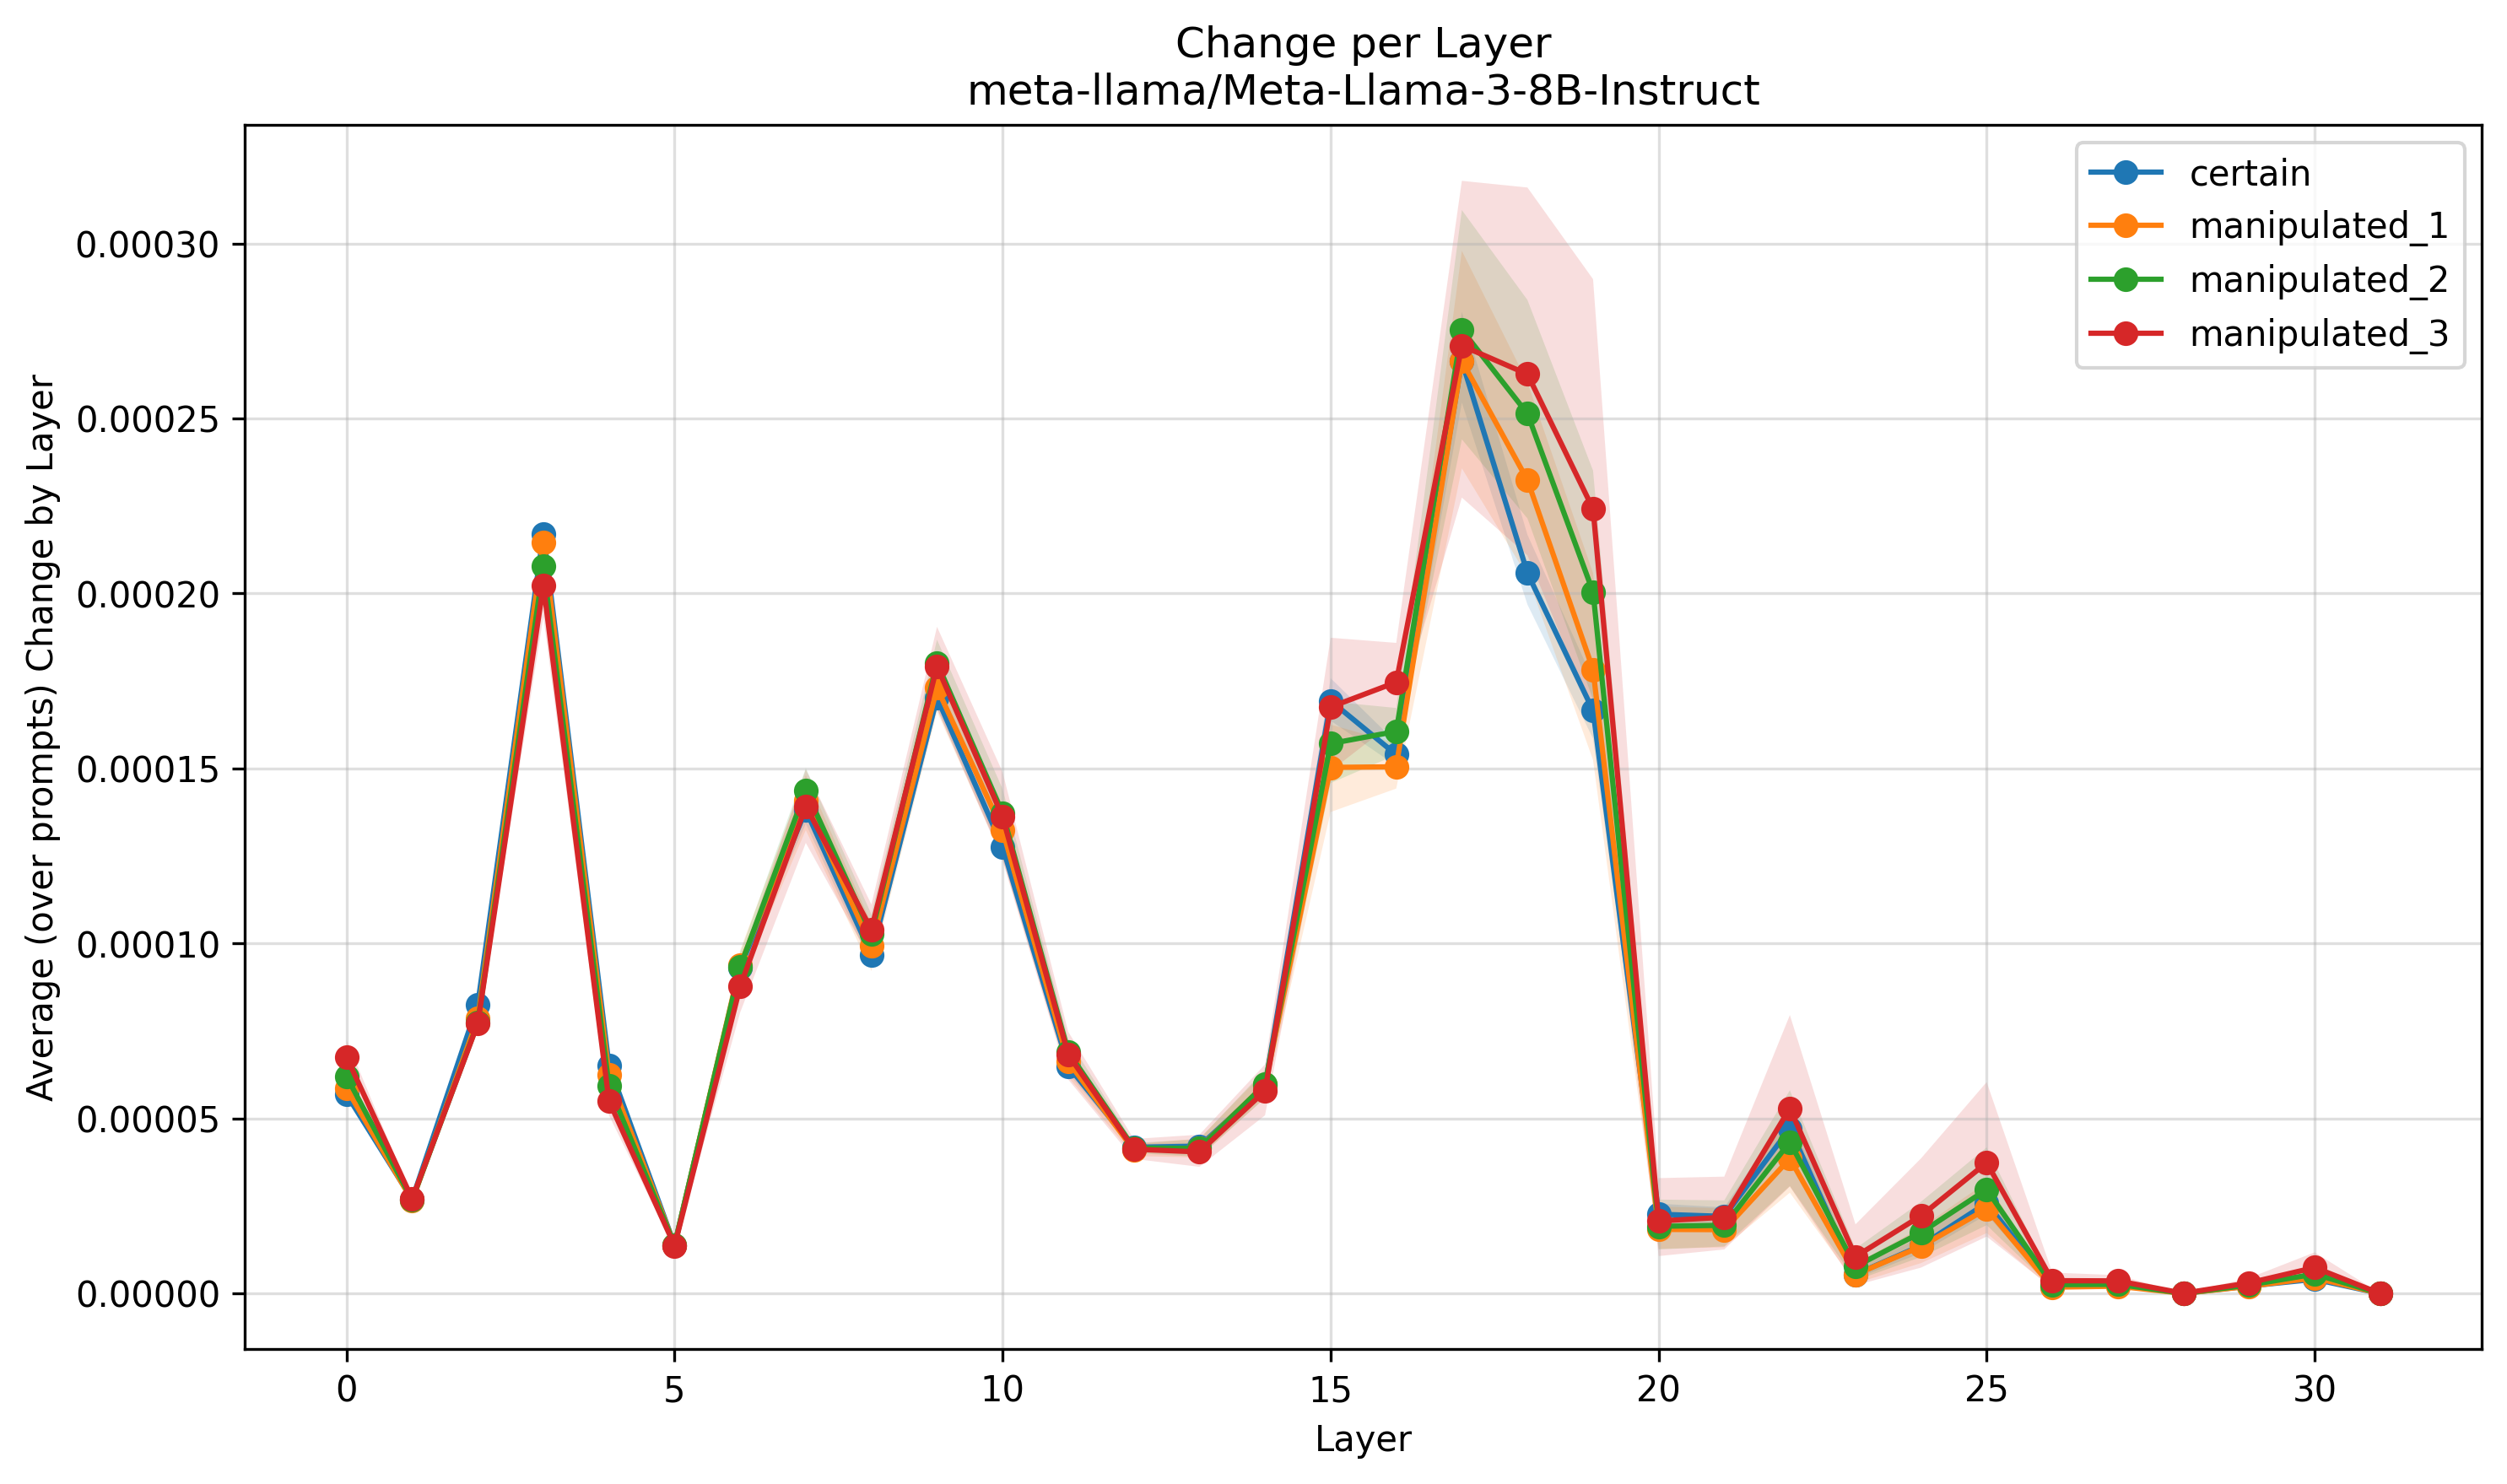

The data file committed next to this chart (first rows):
Layer, certain, manipulated_1, manipulated_2, manipulated_3
0, 5.688400216441337e-05, 5.851731155857895e-05, 6.19852181636926e-05, 6.751580671830611e-05
1, 2.688462616967373e-05, 2.654935374404445e-05, 2.677151651093454e-05, 2.7033415707674894e-05
2, 8.260324353077372e-05, 7.857879002888997e-05, 7.734154209946141e-05, 7.710673592307351e-05
3, 0.0002171, 0.0002146, 0.0002077, 0.0002024
4, 6.515243665768149e-05, 6.237174525405422e-05, 5.923798589995413e-05, 5.497715689919212e-05
5, 1.3802546621020374e-05, 1.3788541158040365e-05, 1.3880657427238695e-05, 1.3644045049493963e-05
6, 9.317769378912254e-05, 9.377797444661458e-05, 9.335712953047319e-05, 8.777596733786844e-05
7, 0.0001381, 0.0001408, 0.0001438, 0.0001392
8, 9.672009879774083e-05, 9.92363149469549e-05, 0.0001026, 0.000104
9, 0.0001702, 0.000173, 0.0001802, 0.0001792
10, 0.0001276, 0.0001323, 0.0001372, 0.0001362
11, 6.496352576167205e-05, 6.629300839973219e-05, 6.902398485125917e-05, 6.827441128817472e-05
12, 4.17776446524865e-05, 4.0952003363407016e-05, 4.1567918026086055e-05, 4.1235576976429335e-05
13, 4.208771908869509e-05, 4.158598003965436e-05, 4.1461352146033086e-05, 4.0439042178067296e-05
14, 5.9240177029468974e-05, 5.96931486418753e-05, 5.975094708529386e-05, 5.7908621701327235e-05
15, 0.0001693, 0.0001503, 0.0001571, 0.0001676
16, 0.000154, 0.0001505, 0.0001606, 0.0001747
17, 0.0002664, 0.0002665, 0.0002753, 0.0002708
18, 0.0002058, 0.0002324, 0.0002514, 0.0002627
19, 0.0001665, 0.0001783, 0.0002004, 0.0002241
20, 2.2648787889324252e-05, 1.831488175825639e-05, 1.920353282581676e-05, 2.0720741965553977e-05
21, 2.203678172794196e-05, 1.824263370398319e-05, 1.9483494036125414e-05, 2.180988138372248e-05
22, 4.716746794070051e-05, 3.8547949357466265e-05, 4.329825892592921e-05, 5.2907250144264914e-05
23, 5.469296147914532e-06, 5.433053681344697e-06, 7.72692940451882e-06, 1.053376631303267e-05
24, 1.3683337331469592e-05, 1.345258770566998e-05, 1.7428036892052852e-05, 2.2216276689009234e-05
25, 2.583910207279393e-05, 2.4188648570667613e-05, 2.970659371578332e-05, 3.73829494823109e-05
26, 1.933731016565542e-06, 1.817038564970999e-06, 2.5250694968483667e-06, 3.6738135597922583e-06
27, 2.572119561700873e-06, 2.093387372565992e-06, 2.6244105714740176e-06, 3.608790310946378e-06
28, 4.625059867817196e-08, 3.79302284934304e-08, 4.515503392075047e-08, 6.502324884588068e-08
29, 2.150001421652205e-06, 2.0608757481430517e-06, 2.4257284222227153e-06, 3.039836883544922e-06
30, 4.069075558354946e-06, 4.482991767652107e-06, 5.545038165468158e-06, 7.418068972500888e-06
31, 0.0, 0.0, 0.0, 0.0
max_delta_to_certain, 0.0, 2.6550508528518497e-05, 4.551923517794734e-05, 5.7619066896926575e-05
